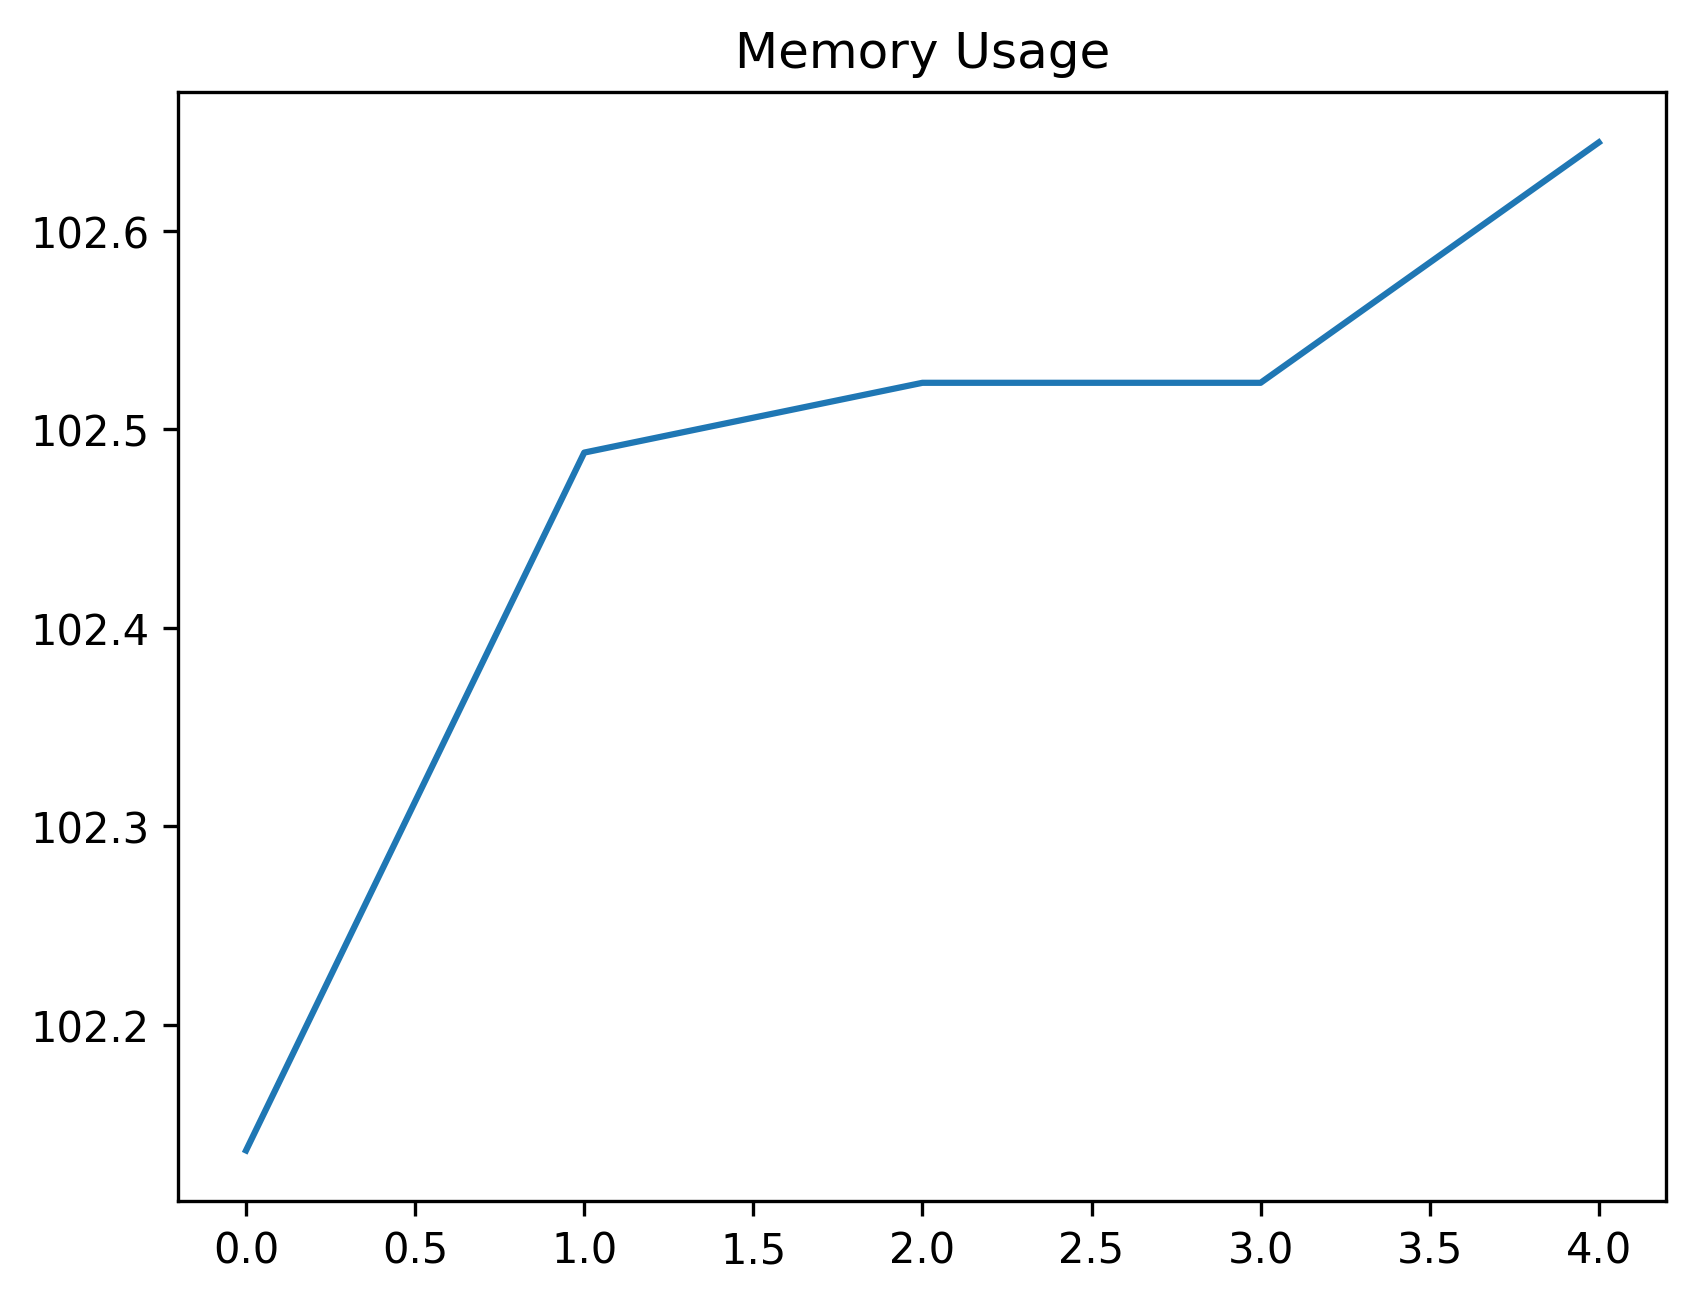

The data file committed next to this chart (first rows):
date_time, name, memory
2024-02-07 10:28:40.888403, start, 102.1
2024-02-07 10:31:34.576203, set_uuid_variables, 102.5
2024-02-07 10:31:48.653056, create_work_order_process, 102.5
2024-02-07 10:31:49.672424, wait_for_work_order_to_be_created, 102.5
2024-02-07 10:31:50.779465, filter_work_order_record, 102.6
